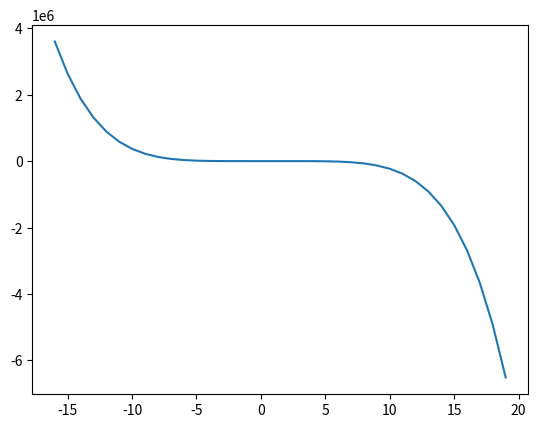

This chart was generated by the following Python code:
#T# the following code shows how to graph a polynomial

#T# to graph a polynomial, the pyplot module of the matplotlib package is used
import matplotlib.pyplot as plt

#T# create the figure and axes to graph the polynomial
fig1, ax1 = plt.subplots(1, 1)

#T# create a list of points of the polynomial in the x-axis, and another list in the y-axis
list1 = [it1 for it1 in range(-16, 20)]
list2 = [-3*it2**5 + 7*it2**4 - 3*it2**2 + 12*it2 for it2 in list1]
#| represents the polynomial $p(x) = -3x^5 + 7x^4 - 3x^2 + 12x$

#T# plot the points of the polynomial
plt.plot(list1, list2)

#T# show the results
plt.show()